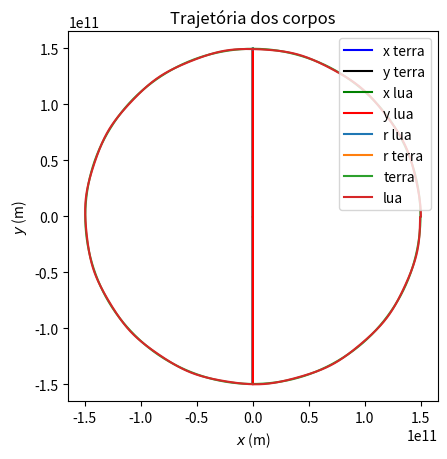

Source code (Python):
import numpy as np
import matplotlib as mpl
import matplotlib.pyplot as plt
from matplotlib import animation

# constantes
ua = 1.495978E11 
distancia_terra_lua = 384400000
G = 6.67430E-11

# terra
m_t = 5.972E+24
r_t = np.array([ua, .0])
v_t = np.array([0., ua*2*np.pi/365/24/3600])

# lua
m_l = 0.073E+24
r_l = np.array([ua + distancia_terra_lua, 0])
v_l = np.array([0., ua*2*np.pi/365/24/3600-distancia_terra_lua*2*np.pi/27.3/24/3600])

# sol
m_s = 1.989E+30
r_s = np.array([0., 0])
# v_s = 0 --> repouso


# time --> simulacao
# dt --> grafico
t0 = 0.
dt = 360.  # teste
tf = 365*24*3600  # teste

trajetoria = []


while t0 < tf:
    R_lt = r_l - r_t     #vetor diferença terra-lua 
    mR_lt = np.sqrt((R_lt ** 2).sum())
    F_lt = ((G * m_t * m_l) / mR_lt ** 3) * R_lt   #força da lua exercida sob a terra
    F_tl = - ((G * m_t * m_l) / mR_lt ** 3) * R_lt    #força da terra exercida sob a lua  

    R_sl = r_s - r_l   #distancia do sol até a  lua 
    mR_sl = np.sqrt((R_sl ** 2).sum())
    F_sl = ((G * m_s * m_l) / mR_sl ** 3) * R_sl     #força do sol exercida sob a lua 

    R_st = r_s - r_t #distancia do sol até a terra
    mR_st = np.sqrt((R_st ** 2).sum())
    F_st = ((G * m_s * m_t) / mR_st ** 3) * R_st    #força do sol exercida sob a terra 

    # aceleração da lua
    a_l = (F_tl + F_sl)/m_l

    # aceleração da terra
    a_t = (F_lt + F_st)/m_t

    # movimento

    v_t += a_t*dt
    v_l += a_l*dt

    r_l += v_l*dt
    r_t += v_t*dt

    t0 += dt
    trajetoria.append([t0,r_t[0],r_t[1],v_t[0],v_t[1],r_l[0],r_l[1],v_l[0],v_l[1]])



plt.title("Trajetória em termos das componentes")
plt.xlabel("Tempo (s)")
plt.ylabel("Distância ao sol (m)")
trajetoria = np.array(trajetoria)    
trajetoria[:,0] /= 3600*24
plt.plot(trajetoria[:,0],trajetoria[:,1],c = 'b', label= "x terra")
plt.plot(trajetoria[:,0],trajetoria[:,2], c = 'k', label= "y terra")
plt.plot(trajetoria[:,0],trajetoria[:,5], c = 'g', label= "x lua")
plt.plot(trajetoria[:,0],trajetoria[:,6],c = 'r', label= "y lua")
plt.legend()
plt.show()

plt.title("Trajetória em termos do módulo de $r$ ")
plt.xlabel("Tempo (s)")
plt.ylabel("Distância ao sol (m)")
plt.plot(trajetoria[:,0],(trajetoria[:,5]**2+trajetoria[:,6]**2)**0.5, label= "r lua")
plt.plot(trajetoria[:,0],(trajetoria[:,1]**2+trajetoria[:,2]**2)**0.5,label= "r terra")
plt.legend(fontsize = 8.5, loc='upper left')
plt.show()

plt.title("Trajetória dos corpos")
plt.xlabel("$x$ (m)")
plt.ylabel("$y$ (m)")
plt.plot(trajetoria[:,1],trajetoria[:,2],label = "terra")
plt.plot(trajetoria[:,5],trajetoria[:,6],label = "lua")
plt.legend()
plt.gca().set_aspect(1)
plt.show()
